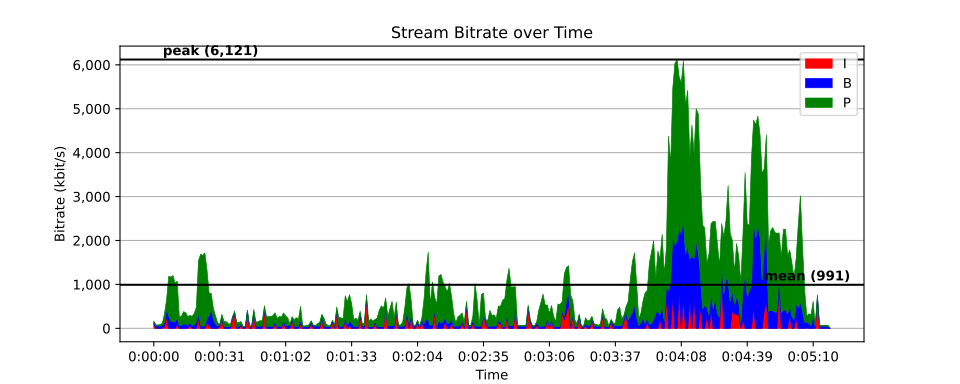

The data file committed next to this chart (first rows):
time, size, pict_type
0, 11960, I
0.02085, 109, B
0.04171, 109, B
0.06256, 109, B
0.08342, 111, B
0.1043, 192, P
0.1251, 181, B
0.146, 181, B
0.1668, 182, B
0.1877, 181, B
0.2085, 188, P
0.2294, 181, B
0.2502, 181, B
0.2711, 182, B
0.292, 181, B
0.3128, 189, P
0.3337, 181, B
0.3545, 181, B
0.3754, 182, B
0.3962, 181, B
0.4171, 189, P
0.4379, 181, B
0.4588, 181, B
0.4796, 182, B
0.5005, 181, B
0.5214, 189, P
0.5422, 181, B
0.5631, 181, B
0.5839, 182, B
0.6048, 181, B
0.6256, 189, P
0.6465, 181, B
0.6673, 181, B
0.6882, 182, B
0.709, 181, B
0.7299, 189, P
0.7508, 181, B
0.7716, 181, B
0.7925, 182, B
0.8133, 181, B
0.8342, 189, P
0.855, 181, B
0.8759, 181, B
0.8967, 182, B
0.9176, 181, B
0.9384, 189, P
0.9593, 181, B
0.9801, 181, B
1.001, 182, B
1.022, 181, B
1.043, 189, P
1.064, 181, B
1.084, 181, B
1.105, 182, B
1.126, 181, B
1.147, 189, P
1.168, 181, B
1.189, 181, B
1.21, 182, B
1.23, 181, B
... 15,191 more rows
